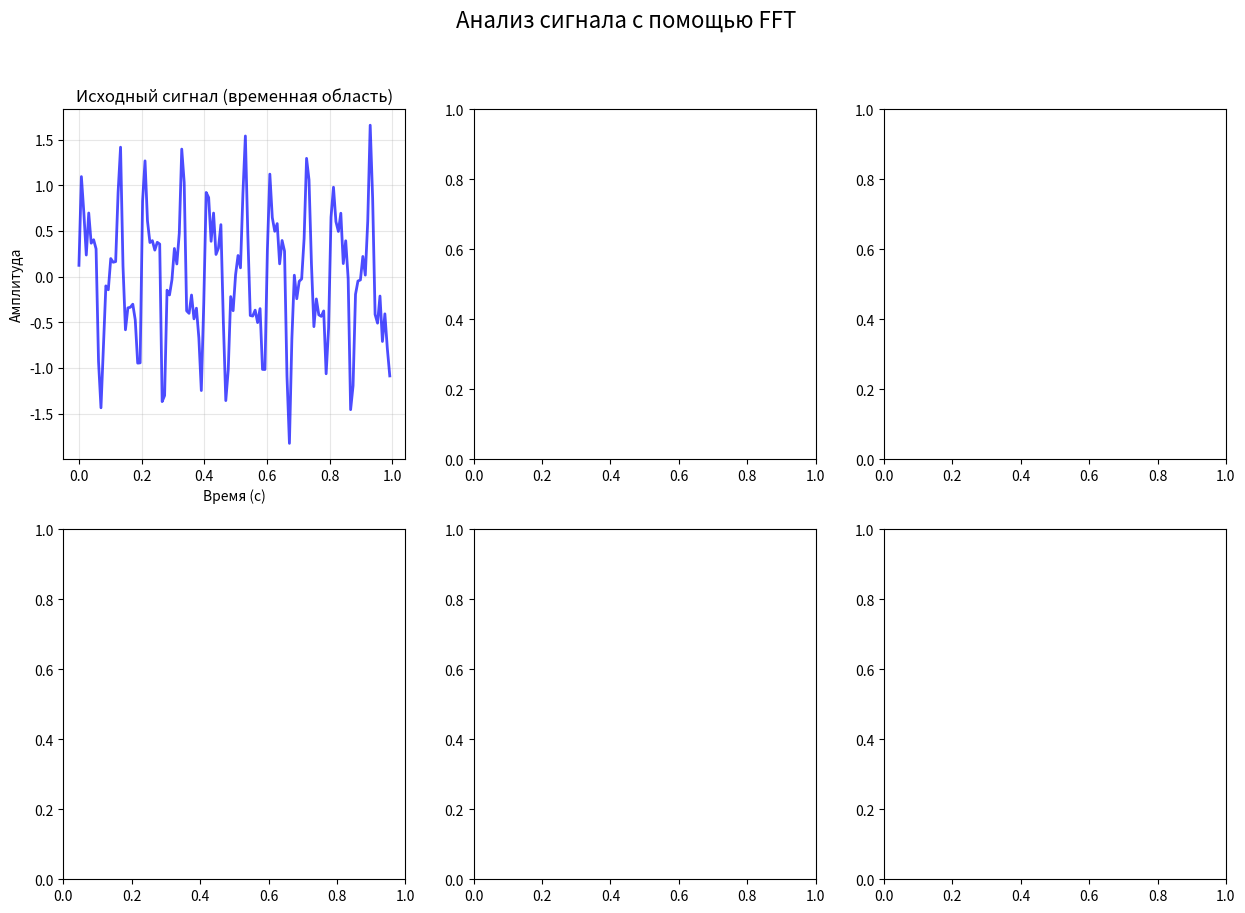

This chart was generated by the following Python code: (Note: this script raises an exception after producing the figure.)
import numpy as np
import matplotlib.pyplot as plt
import cmath

# ==================== 1. РЕКУРСИВНАЯ РЕАЛИЗАЦИЯ FFT ====================
def recursive_FFT(a):
    """
    Рекурсивное вычисление БПФ (алгоритм Кули-Тьюки)
    Вход: список комплексных чисел длиной степени двойки
    Выход: список комплексных чисел - результат FFT
    """
    n = len(a)
    
    # Базовый случай рекурсии
    if n == 1:
        return a
    
    # Разделяем на четные и нечетные индексы
    a_even = [a[i] for i in range(0, n, 2)]  # четные
    a_odd = [a[i] for i in range(1, n, 2)]   # нечетные
    
    # Рекурсивные вызовы
    f_even = recursive_FFT(a_even)
    f_odd = recursive_FFT(a_odd)
    
    # Объединяем результаты
    result = [0] * n
    for k in range(n // 2):
        # Поворачивающий множитель (комплексная экспонента)
        omega = cmath.exp(-2j * cmath.pi * k / n)
        
        # Бабочка Кули-Тьюки
        t = omega * f_odd[k]
        result[k] = f_even[k] + t
        result[k + n // 2] = f_even[k] - t
    
    return result

# ==================== 2. ИТЕРАТИВНАЯ РЕАЛИЗАЦИЯ FFT ====================
def iterative_FFT(a):
    """
    Итеративная реализация БПФ с бит-реверсией
    Более эффективна по памяти
    """
    n = len(a)
    
    # Бит-реверсия перестановка
    def bit_reverse_copy(arr):
        log_n = int(np.log2(n))
        result = [0] * n
        for i in range(n):
            # Переворачиваем биты индекса
            rev_i = int(bin(i)[2:].zfill(log_n)[::-1], 2)
            result[rev_i] = arr[i]
        return result
    
    # Начинаем с бит-реверсии
    arr = bit_reverse_copy(a)
    
    # Основной цикл итеративного БПФ
    s = 1
    while s <= int(np.log2(n)):
        m = 1 << s  # 2^s
        omega_m = cmath.exp(-2j * cmath.pi / m)
        
        for k in range(0, n, m):
            omega = 1
            for j in range(m // 2):
                t = omega * arr[k + j + m // 2]
                u = arr[k + j]
                arr[k + j] = u + t
                arr[k + j + m // 2] = u - t
                omega *= omega_m
        s += 1
    
    return arr

# ==================== 3. ПОДГОТОВКА СИГНАЛА ====================
# Параметры сигнала
fs = 128  # Частота дискретизации (Гц)
duration = 1.0  # Длительность (сек)
N = 128  # Количество отсчетов (степень двойки)

# Временная ось
t = np.linspace(0, duration, N, endpoint=False)

# Создаем сигнал: сумма трех синусоид + шум
freq1, amp1 = 10, 0.8   # 10 Гц, амплитуда 0.8
freq2, amp2 = 25, 0.5   # 25 Гц, амплитуда 0.5
freq3, amp3 = 40, 0.3   # 40 Гц, амплитуда 0.3

signal = (amp1 * np.sin(2 * np.pi * freq1 * t) +
          amp2 * np.sin(2 * np.pi * freq2 * t) +
          amp3 * np.sin(2 * np.pi * freq3 * t) +
          0.1 * np.random.randn(N))  # небольшой шум

# ==================== 4. ВЫЧИСЛЕНИЕ FFT ====================
# Используем нашу рекурсивную реализацию
fft_result = recursive_FFT(signal.tolist())

# Также вычислим через numpy для сравнения
fft_numpy = np.fft.fft(signal)

# Преобразуем в numpy array для удобства
fft_result = np.array(fft_result)

# ==================== 5. АНАЛИЗ РЕЗУЛЬТАТОВ ====================
# Частотная ось
freqs = np.fft.fftfreq(N, 1/fs)

# Вычисляем амплитуды (нормированные)
amplitudes = np.abs(fft_result) / N * 2
phases = np.angle(fft_result)

# Только положительные частоты (физические)
positive_mask = freqs >= 0
positive_freqs = freqs[positive_mask]
positive_amplitudes = amplitudes[positive_mask]
positive_phases = phases[positive_mask]

# Находим основные частотные компоненты
sorted_indices = np.argsort(positive_amplitudes)[::-1]  # по убыванию амплитуд

print("=" * 60)
print("АНАЛИЗ СИГНАЛА С ПОМОЩЬЮ FFT")
print("=" * 60)
print(f"\nПараметры сигнала:")
print(f"Частота дискретизации: {fs} Гц")
print(f"Длительность: {duration} с")
print(f"Количество отсчетов: {N}")
print(f"Разрешение по частоте: {fs/N:.2f} Гц")

print(f"\nИсходный сигнал содержит частоты:")
print(f"1. {freq1} Гц с амплитудой {amp1}")
print(f"2. {freq2} Гц с амплитудой {amp2}")
print(f"3. {freq3} Гц с амплитудой {amp3}")

print(f"\nРезультат FFT (первые 5 значений комплексных чисел):")
for i in range(5):
    print(f"f[{i}] = {fft_result[i]:.3f}  |  Амплитуда: {amplitudes[i]:.3f}, Фаза: {phases[i]:.3f} рад")

print(f"\nТоп-5 частотных компонент, обнаруженных FFT:")
for i, idx in enumerate(sorted_indices[:5]):
    freq = positive_freqs[idx]
    amp = positive_amplitudes[idx]
    phase = positive_phases[idx]
    print(f"{i+1}. Частота: {freq:6.1f} Гц | Амплитуда: {amp:.3f} | Фаза: {phase:.3f} рад")

# ==================== 6. ВИЗУАЛИЗАЦИЯ ====================
fig, axes = plt.subplots(2, 3, figsize=(15, 10))
fig.suptitle('Анализ сигнала с помощью FFT', fontsize=16)

# 1. Исходный сигнал
axes[0, 0].plot(t, signal, 'b-', linewidth=2, alpha=0.7)
axes[0, 0].set_title('Исходный сигнал (временная область)')
axes[0, 0].set_xlabel('Время (с)')
axes[0, 0].set_ylabel('Амплитуда')
axes[0, 0].grid(True, alpha=0.3)

# 2. Амплитудный спектр
axes[0, 1].stem(positive_freqs, positive_amplitudes, basefmt=" ", use_line_collection=True)
axes[0, 1].set_title('Амплитудный спектр (частотная область)')
axes[0, 1].set_xlabel('Частота (Гц)')
axes[0, 1].set_ylabel('Амплитуда')
axes[0, 1].set_xlim(0, fs/2)
axes[0, 1].grid(True, alpha=0.3)

# Подпишем пики
for idx in sorted_indices[:3]:
    axes[0, 1].annotate(f'{positive_freqs[idx]:.0f} Гц',
                       xy=(positive_freqs[idx], positive_amplitudes[idx]),
                       xytext=(0, 10),
                       textcoords='offset points',
                       ha='center',
                       arrowprops=dict(arrowstyle='->', color='red'))

# 3. Фазовый спектр
axes[0, 2].stem(positive_freqs, positive_phases, basefmt=" ", use_line_collection=True)
axes[0, 2].set_title('Фазовый спектр')
axes[0, 2].set_xlabel('Частота (Гц)')
axes[0, 2].set_ylabel('Фаза (радианы)')
axes[0, 2].set_xlim(0, fs/2)
axes[0, 2].grid(True, alpha=0.3)

# 4. Спектр мощности (в логарифмической шкале)
power_spectrum = positive_amplitudes ** 2
axes[1, 0].plot(positive_freqs, 10 * np.log10(power_spectrum + 1e-10), 'r-', linewidth=2)
axes[1, 0].set_title('Спектр мощности (dB)')
axes[1, 0].set_xlabel('Частота (Гц)')
axes[1, 0].set_ylabel('Мощность (dB)')
axes[1, 0].set_xlim(0, fs/2)
axes[1, 0].grid(True, alpha=0.3)

# 5. Комплексная плоскость (первые 20 значений)
axes[1, 1].scatter(fft_result[:20].real, fft_result[:20].imag, c='g', alpha=0.6, s=50)
axes[1, 1].plot([0, 0], [-max(abs(fft_result[:20].imag)), max(abs(fft_result[:20].imag))], 
               'k--', alpha=0.3)
axes[1, 1].plot([-max(abs(fft_result[:20].real)), max(abs(fft_result[:20].real))], 
               [0, 0], 'k--', alpha=0.3)
axes[1, 1].set_title('Комплексные значения (первые 20)')
axes[1, 1].set_xlabel('Действительная часть (Re)')
axes[1, 1].set_ylabel('Мнимая часть (Im)')
axes[1, 1].grid(True, alpha=0.3)

# 6. Сравнение с numpy FFT
axes[1, 2].plot(positive_freqs, positive_amplitudes, 'b-', linewidth=2, label='Наш FFT', alpha=0.7)
numpy_amplitudes = np.abs(fft_numpy)[positive_mask] / N * 2
axes[1, 2].plot(positive_freqs, numpy_amplitudes, 'r--', linewidth=1, label='NumPy FFT', alpha=0.7)
axes[1, 2].set_title('Сравнение с NumPy FFT')
axes[1, 2].set_xlabel('Частота (Гц)')
axes[1, 2].set_ylabel('Амплитуда')
axes[1, 2].set_xlim(0, 60)
axes[1, 2].legend()
axes[1, 2].grid(True, alpha=0.3)

plt.tight_layout()
plt.show()

# ==================== 7. ОБРАТНОЕ ПРЕОБРАЗОВАНИЕ ====================
def inverse_FFT(f):
    """Обратное преобразование Фурье"""
    n = len(f)
    
    if n == 1:
        return f
    
    # Разделяем
    f_even = [f[i] for i in range(0, n, 2)]
    f_odd = [f[i] for i in range(1, n, 2)]
    
    # Рекурсия
    a_even = inverse_FFT(f_even)
    a_odd = inverse_FFT(f_odd)
    
    # Объединяем с обратным знаком в экспоненте
    result = [0] * n
    for k in range(n // 2):
        omega = cmath.exp(2j * cmath.pi * k / n)  # Плюс вместо минуса!
        t = omega * a_odd[k]
        result[k] = a_even[k] + t
        result[k + n // 2] = a_even[k] - t
    
    return result

# Проверяем обратное преобразование
reconstructed = inverse_FFT(fft_result.tolist())
reconstructed = np.array(reconstructed) / N  # Нормировка

print("\n" + "=" * 60)
print("ПРОВЕРКА ОБРАТНОГО ПРЕОБРАЗОВАНИЯ")
print("=" * 60)
print(f"Средняя ошибка восстановления: {np.mean(np.abs(signal - reconstructed.real)):.6f}")
print("(Должна быть близка к нулю)")

# ==================== 8. ПРОСТОЙ ПРИМЕР ФИЛЬТРАЦИИ ====================
print("\n" + "=" * 60)
print("ПРИМЕР ФИЛЬТРАЦИИ: УДАЛЕНИЕ ВЫСОКИХ ЧАСТОТ")
print("=" * 60)

# Копируем спектр
filtered_spectrum = fft_result.copy()

# Обнуляем высокие частоты (> 30 Гц)
for i in range(len(freqs)):
    if abs(freqs[i]) > 30:
        filtered_spectrum[i] = 0

# Обратное преобразование
filtered_signal = np.array(inverse_FFT(filtered_spectrum.tolist())).real / N

print("Удалены все частоты выше 30 Гц")
print(f"Оставшиеся частоты: 10 Гц ({amp1}) и 25 Гц ({amp2})")
print(f"Удаленная частота: 40 Гц ({amp3})")

# Визуализация фильтрации
fig2, axes2 = plt.subplots(1, 2, figsize=(12, 4))

axes2[0].plot(t, signal, 'b-', alpha=0.5, label='Исходный')
axes2[0].plot(t, filtered_signal, 'r-', linewidth=2, label='После фильтрации')
axes2[0].set_title('Сравнение до и после фильтрации')
axes2[0].set_xlabel('Время (с)')
axes2[0].set_ylabel('Амплитуда')
axes2[0].legend()
axes2[0].grid(True, alpha=0.3)

# Спектр после фильтрации
filtered_amplitudes = np.abs(filtered_spectrum)[positive_mask] / N * 2
axes2[1].stem(positive_freqs, filtered_amplitudes, basefmt=" ", use_line_collection=True)
axes2[1].set_title('Спектр после фильтрации (>30 Гц)')
axes2[1].set_xlabel('Частота (Гц)')
axes2[1].set_ylabel('Амплитуда')
axes2[1].set_xlim(0, 60)
axes2[1].axvline(x=30, color='r', linestyle='--', alpha=0.5, label='Граница фильтра')
axes2[1].legend()
axes2[1].grid(True, alpha=0.3)

plt.tight_layout()
plt.show()

print("\n" + "=" * 60)
print("ВЫВОДЫ:")
print("=" * 60)
print("1. FFT преобразует сигнал из временной области в частотную")
print("2. Результат - массив комплексных чисел, где каждый элемент")
print("   соответствует определенной частоте")
print("3. Амплитуда показывает 'силу' частоты, фаза - её сдвиг")
print("4. С FFT можно анализировать, фильтровать и обрабатывать сигналы")